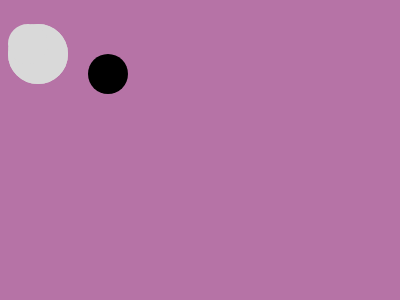

Recreate this image using only HTML and CSS.

<!DOCTYPE html>
<html lang="en">
<head>
  <meta charset="UTF-8">
  <meta name="viewport" content="width=device-width, initial-scale=1.0">
  <title>Document</title>
</head>
<body>
  <p><p><p><style>
  &{
    background:#B673A6;
    p{
      position:fixed;
      background:#619EBF;
      border:30px solid #D9D9D9;
      padding:80;
      border-radius:30px;
      margin:142 -78;
      +p{
        margin:142 242;
        +p{
          padding:0;
          border-width:20px;
          margin: 122 172;
          color:619EBF;
          box-shadow:-80px 30px, 80px 30px;
        }
      }
      
    }
  }
</style>
</body>
</html>